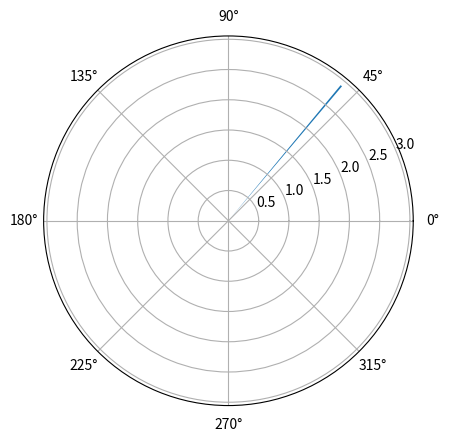

This figure's Python source:
# z1 = 1.0*exp(30(deg)j)
# z2 = 2.0*exp(60(deg)j)
# plot for z1 + z2
# z_sum = z1 + z2 = 1.86602540378+2.23205080757j
#   abs(z_sum) = 2.9093129111764098
# phase(z_sum) = 0.874478186470556

from matplotlib.pyplot import figure, show
from math import pi

fig = figure()

ax = fig.add_subplot(111, polar = True)

theta = 0.874478186470556

r = 2.9093129111764098
ax.bar(theta, r, width = 0.01)

show()
